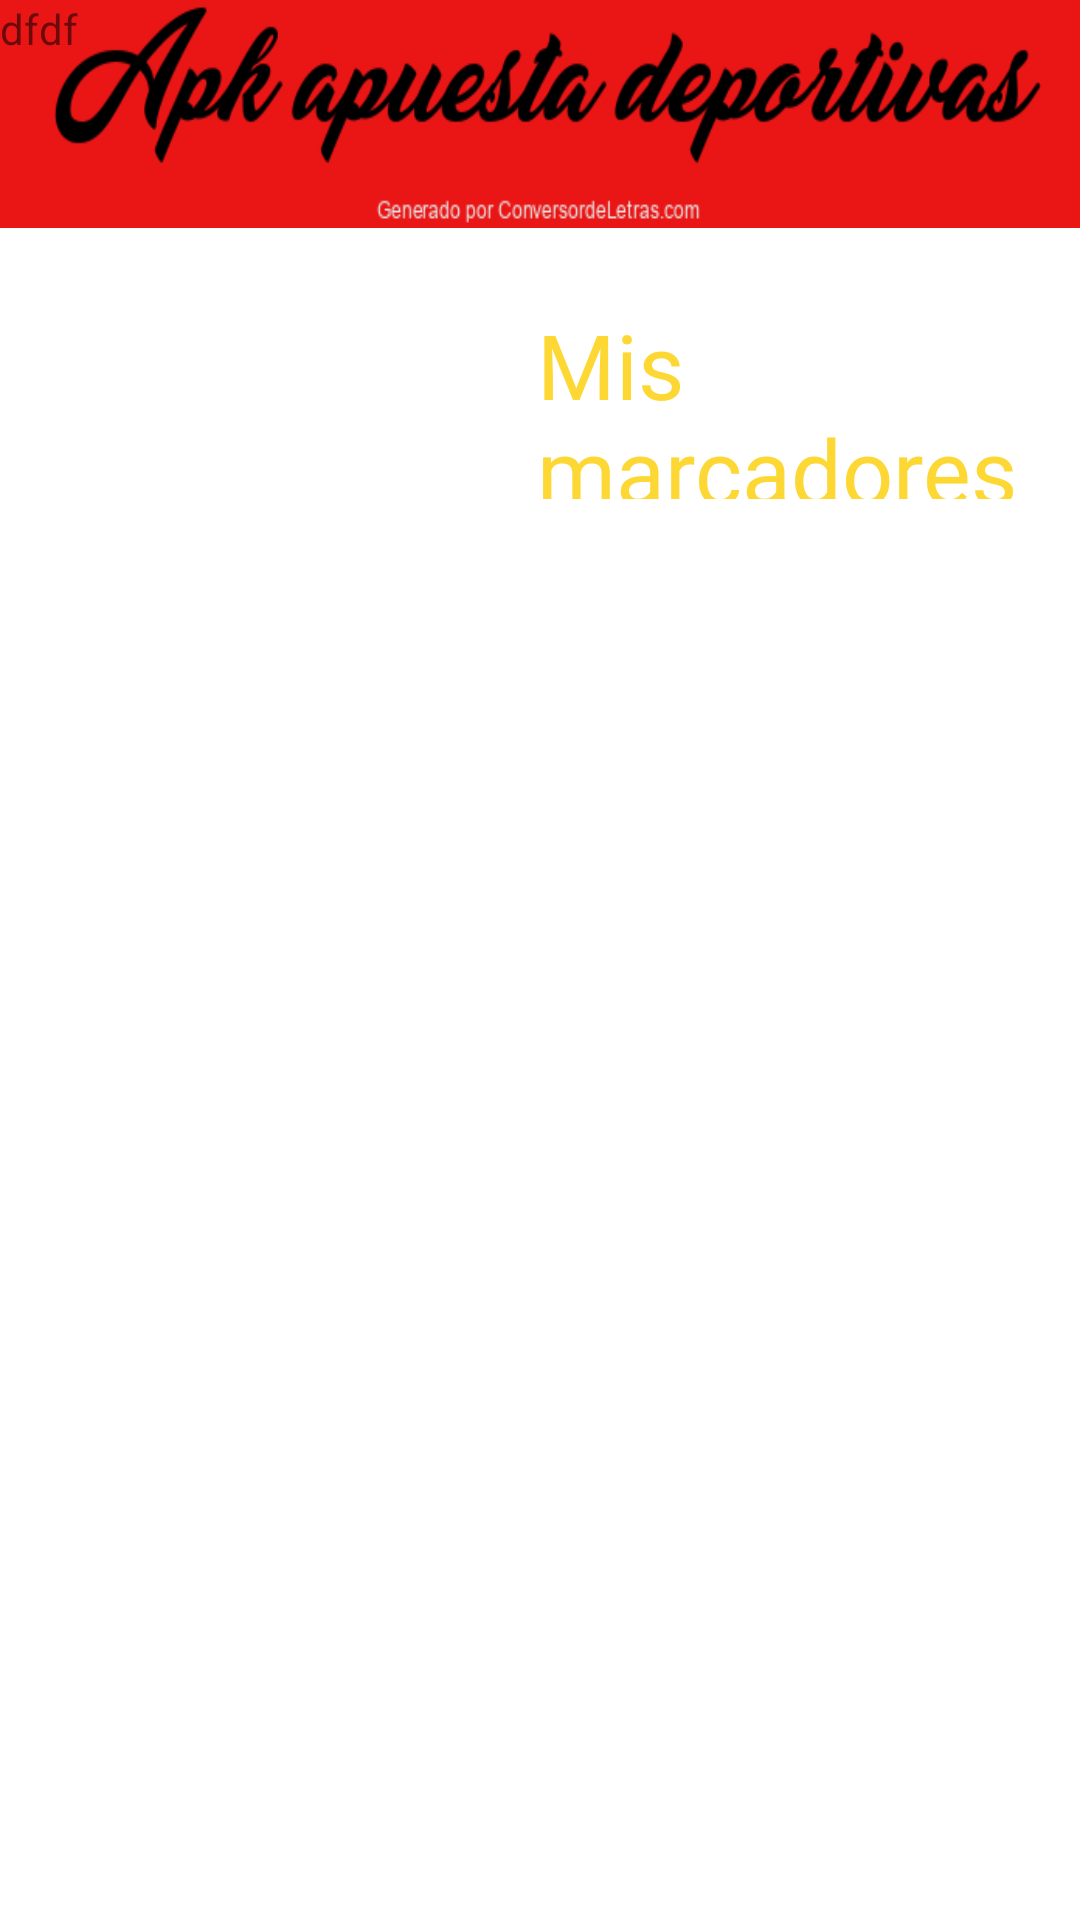

Here is an Android app screen rendered from its layout file. Give the layout XML and the strings, colors and styles it references.
<!-- AndroidManifest.xml: application theme AppTheme -->
<!-- res/layout/fragment_apk.xml -->
<?xml version="1.0" encoding="utf-8"?>
<FrameLayout xmlns:android="http://schemas.android.com/apk/res/android"
    xmlns:tools="http://schemas.android.com/tools"
    android:layout_width="match_parent"
    android:layout_height="match_parent"
    tools:context=".Apk">

    <TextView
        android:id="@+id/textView2"
        android:layout_width="match_parent"
        android:layout_height="76dp"
        android:background="@drawable/letra"

        android:text="dfdf" />

    <LinearLayout
        android:id="@+id/line"
        android:layout_width="match_parent"
        android:layout_height="match_parent"
        android:layout_marginTop="90dp">

        <LinearLayout
            android:layout_width="match_parent"
            android:layout_height="121dp"
            android:orientation="horizontal">

            <Button
                android:id="@+id/btnmarca"
                android:layout_width="179dp"
                android:layout_height="76dp"

                android:background="@drawable/marcadores" />

            <TextView
                android:layout_width="wrap_content"
                android:layout_height="65dp"
                android:layout_weight="1"
                android:fontFamily="@font/andy"
                android:text="Mis marcadores"
                android:textColor="#FDD835"
                android:textSize="30sp" />

        </LinearLayout>

    </LinearLayout>

</FrameLayout>
<!-- resources referenced by this layout -->
<resources>
  <!-- drawable letra: png bitmap (drawable-v24, 18341 bytes) -->
  <style name="AppTheme" parent="Theme.AppCompat.Light.DarkActionBar">
          
          <item name="colorPrimary">@color/colorPrimary</item>
          <item name="colorPrimaryDark">@color/colorPrimaryDark</item>
          <item name="colorAccent">@color/colorAccent</item>
          <item name="android:windowBackground">@drawable/juego</item>
      </style>
  <color name="colorPrimary">#0AB4DDD9</color>
  <color name="colorPrimaryDark">#00574B</color>
  <color name="colorAccent">#D81B60</color>
</resources>
